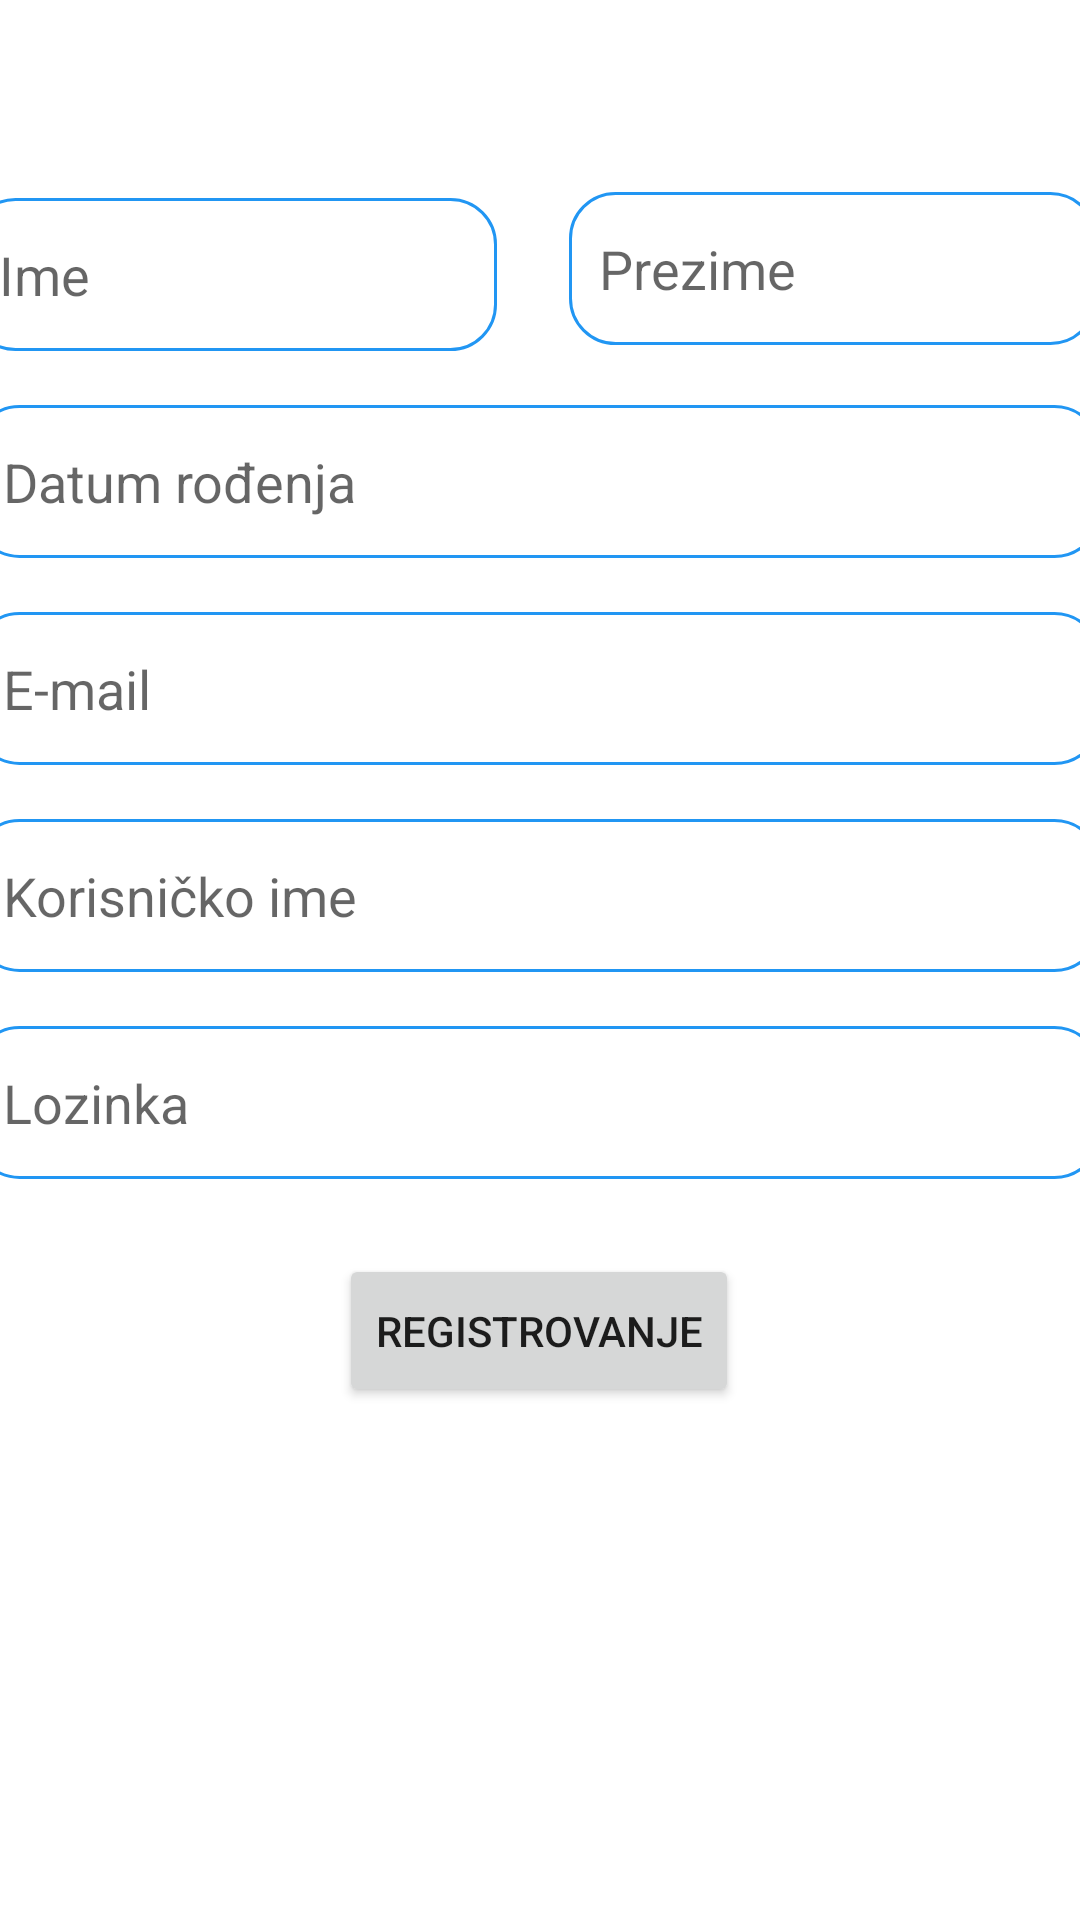

Layout XML and referenced resources for this Android screen:
<!-- AndroidManifest.xml: application theme Theme.ProjekatProba.NoActionBar -->
<!-- res/layout/activity_registry.xml -->
<?xml version="1.0" encoding="utf-8"?>
<androidx.constraintlayout.widget.ConstraintLayout xmlns:android="http://schemas.android.com/apk/res/android"
    xmlns:app="http://schemas.android.com/apk/res-auto"
    xmlns:tools="http://schemas.android.com/tools"
    android:layout_width="match_parent"
    android:layout_height="match_parent"
    android:visibility="visible"
    tools:context=".RegistryActivity">

    <EditText
        android:id="@+id/editTextName"
        android:layout_width="176dp"
        android:layout_height="51dp"
        android:layout_marginStart="16dp"
        android:layout_marginTop="66dp"
        android:layout_marginEnd="24dp"
        android:background="@drawable/rounded_edittext"
        android:ems="10"
        android:hint="Ime"
        android:inputType="textPersonName"
        android:paddingLeft="10dp"
        app:layout_constraintEnd_toStartOf="@+id/editTextSurname"

        app:layout_constraintStart_toStartOf="parent"
        app:layout_constraintTop_toTopOf="parent" />

    <EditText
        android:id="@+id/editTextSurname"
        android:layout_width="176dp"
        android:layout_height="51dp"
        android:layout_marginTop="64dp"
        android:layout_marginEnd="21dp"
        android:background="@drawable/rounded_edittext"
        android:ems="10"
        android:hint="Prezime"
        android:inputType="textPersonName"
        android:paddingLeft="10dp"
        app:layout_constraintEnd_toEndOf="parent"

        app:layout_constraintStart_toEndOf="@+id/editTextName"
        app:layout_constraintTop_toTopOf="parent" />

    <EditText
        android:id="@+id/editTextDate"
        android:layout_width="376dp"
        android:layout_height="51dp"
        android:layout_marginStart="16dp"
        android:layout_marginTop="18dp"
        android:layout_marginEnd="19dp"
        android:background="@drawable/rounded_edittext"
        android:ems="10"
        android:hint="Datum rođenja"
        android:inputType="date"
        android:paddingLeft="10dp"
        app:layout_constraintEnd_toEndOf="parent"

        app:layout_constraintStart_toStartOf="parent"
        app:layout_constraintTop_toBottomOf="@+id/editTextName" />

    <EditText
        android:id="@+id/editTextEmail"
        android:layout_width="376dp"
        android:layout_height="51dp"
        android:layout_marginStart="16dp"
        android:layout_marginTop="18dp"
        android:layout_marginEnd="19dp"
        android:background="@drawable/rounded_edittext"
        android:ems="10"
        android:hint="E-mail"
        android:inputType="textEmailAddress"
        android:paddingLeft="10dp"
        app:layout_constraintEnd_toEndOf="parent"

        app:layout_constraintStart_toStartOf="parent"
        app:layout_constraintTop_toBottomOf="@+id/editTextDate" />

    <EditText
        android:id="@+id/editTextUsername"
        android:layout_width="376dp"
        android:layout_height="51dp"
        android:layout_marginStart="16dp"
        android:layout_marginTop="18dp"
        android:layout_marginEnd="19dp"
        android:background="@drawable/rounded_edittext"
        android:ems="10"
        android:hint="Korisničko ime"
        android:inputType="textPersonName"
        android:paddingLeft="10dp"
        app:layout_constraintEnd_toEndOf="parent"

        app:layout_constraintStart_toStartOf="parent"
        app:layout_constraintTop_toBottomOf="@+id/editTextEmail" />

    <EditText
        android:id="@+id/editTextPassword"
        android:layout_width="376dp"
        android:layout_height="51dp"
        android:layout_marginStart="16dp"
        android:layout_marginTop="18dp"
        android:layout_marginEnd="19dp"
        android:background="@drawable/rounded_edittext"
        android:ems="10"
        android:hint="Lozinka"
        android:inputType="textPassword"
        android:paddingLeft="10dp"
        app:layout_constraintEnd_toEndOf="parent"

        app:layout_constraintStart_toStartOf="parent"
        app:layout_constraintTop_toBottomOf="@+id/editTextUsername" />

    <Button
        android:id="@+id/buttonRegistry"
        android:layout_width="wrap_content"
        android:layout_height="51dp"
        android:layout_marginStart="126dp"
        android:layout_marginTop="25dp"
        android:layout_marginEnd="127dp"
        android:text="Registrovanje"
        app:layout_constraintEnd_toEndOf="parent"
        app:layout_constraintStart_toStartOf="parent"
        app:layout_constraintTop_toBottomOf="@+id/editTextPassword" />

    <ProgressBar
        android:id="@+id/progressBar"
        style="?android:attr/progressBarStyle"
        android:layout_width="wrap_content"
        android:layout_height="wrap_content"
        android:layout_marginStart="180dp"
        android:layout_marginTop="30dp"
        android:layout_marginEnd="180dp"
        android:visibility="invisible"
        app:layout_constraintEnd_toEndOf="parent"
        app:layout_constraintHorizontal_bias="0.0"
        app:layout_constraintStart_toStartOf="parent"
        app:layout_constraintTop_toBottomOf="@+id/buttonRegistry" />

</androidx.constraintlayout.widget.ConstraintLayout>
<!-- resources referenced by this layout -->
<resources>
  <!-- drawable rounded_edittext (drawable) -->
  <?xml version="1.0" encoding="utf-8"?>
  <shape xmlns:android="http://schemas.android.com/apk/res/android">
      android:shape="rectangle"
      android:padding="10dp">
  
      <solid android:color="#FFFF"/>
      <stroke android:color="#2196F3"
          android:width="1dp"/>
      <corners
          android:bottomRightRadius="15dp"
          android:bottomLeftRadius="15dp"
          android:topLeftRadius="15dp"
          android:topRightRadius="15dp" />
  </shape>
  <style name="Theme.ProjekatProba.NoActionBar">
          <item name="windowActionBar">false</item>
          <item name="windowNoTitle">true</item>
      </style>
</resources>
